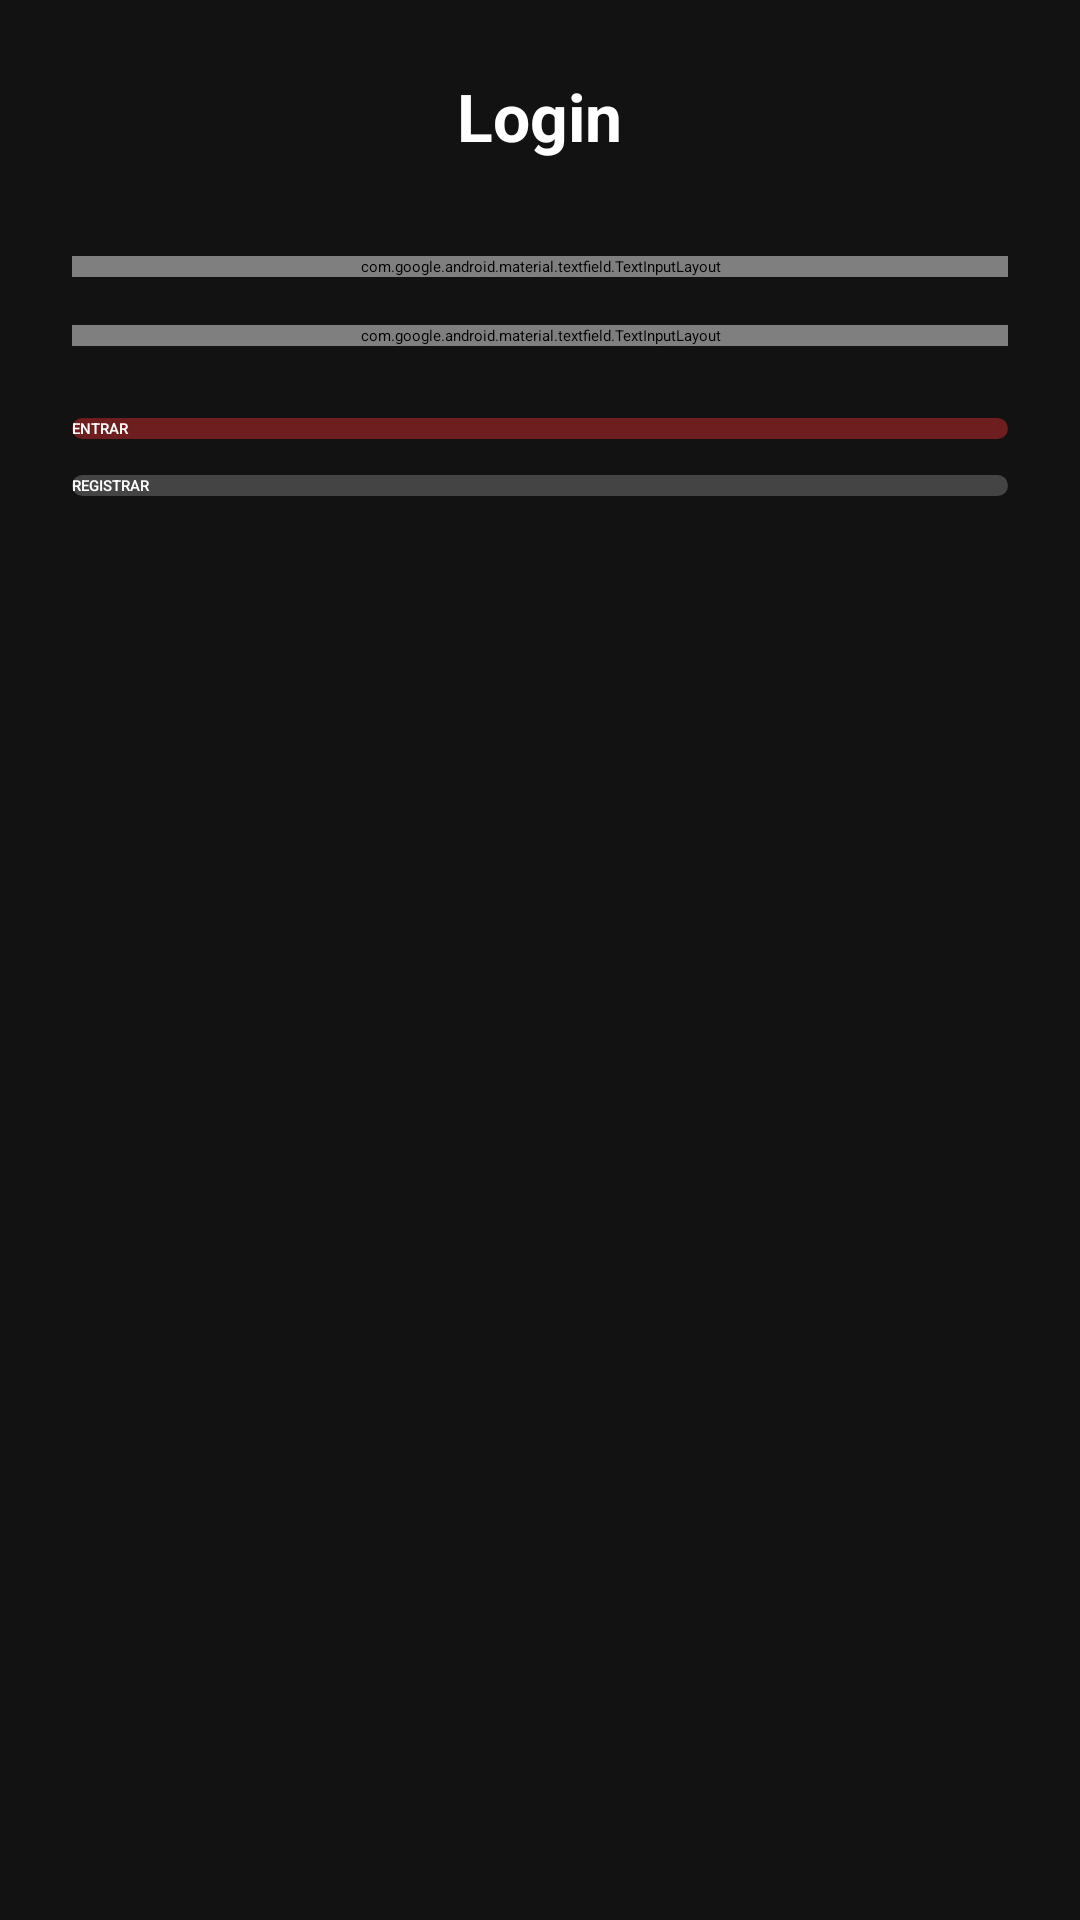

Write the Android layout XML for this screen, with the resource values it uses.
<!-- AndroidManifest.xml: application theme Theme.MissfireBackupApp -->
<!-- res/layout/activity_login.xml -->
<?xml version="1.0" encoding="utf-8"?>
<ScrollView xmlns:android="http://schemas.android.com/apk/res/android"
    xmlns:app="http://schemas.android.com/apk/res-auto"
    android:layout_width="match_parent"
    android:layout_height="match_parent"
    android:background="@color/backgroundDark"
    android:padding="24dp">

    <LinearLayout
        android:layout_width="match_parent"
        android:layout_height="wrap_content"
        android:orientation="vertical"
        android:gravity="center_horizontal">

        
        <TextView
            android:id="@+id/tvLoginTitle"
            android:layout_width="wrap_content"
            android:layout_height="wrap_content"
            android:text="@string/login"
            android:textSize="22sp"
            android:textStyle="bold"
            android:textColor="@color/white"
            android:layout_marginBottom="32dp" />

        
        <com.google.android.material.textfield.TextInputLayout
            style="@style/CustomTextInput"
            android:layout_width="match_parent"
            android:layout_height="wrap_content"
            android:hint="Email"
            android:layout_marginBottom="16dp">

            <com.google.android.material.textfield.TextInputEditText
                android:id="@+id/etEmail"
                android:layout_width="match_parent"
                android:layout_height="wrap_content"
                android:textColor="@color/white"
                android:textColorHint="@color/hintColor"
                android:inputType="textEmailAddress" />
        </com.google.android.material.textfield.TextInputLayout>

        
        <com.google.android.material.textfield.TextInputLayout
            style="@style/CustomTextInput"
            android:layout_width="match_parent"
            android:layout_height="wrap_content"
            android:hint="@string/senha"
            android:layout_marginBottom="24dp">

            <com.google.android.material.textfield.TextInputEditText
                android:id="@+id/etPassword"
                android:layout_width="match_parent"
                android:layout_height="wrap_content"
                android:textColor="@color/white"
                android:textColorHint="@color/hintColor"
                android:inputType="textPassword" />
        </com.google.android.material.textfield.TextInputLayout>

        
        <Button
            android:id="@+id/btnLogin"
            android:layout_width="match_parent"
            android:layout_height="wrap_content"
            android:text="@string/entrar"
            android:textColor="@color/white"
            android:background="@drawable/rounded_red_button"
            android:textAllCaps="true"
            android:fontFamily="sans-serif-medium"
            android:layout_marginBottom="12dp" />

        
        <Button
            android:id="@+id/btnRegister"
            android:layout_width="match_parent"
            android:layout_height="wrap_content"
            android:text="@string/registrar"
            android:textColor="@color/white"
            android:background="@drawable/rounded_gray_button"
            android:textAllCaps="true"
            android:fontFamily="sans-serif-medium" />

    </LinearLayout>
</ScrollView>
<!-- resources referenced by this layout -->
<resources>
  <color name="backgroundDark">#121212</color>
  <color name="hintColor">#AAAAAA</color>
  <color name="white">#FFFFFF</color>
  <!-- drawable rounded_gray_button (drawable) -->
  <shape xmlns:android="http://schemas.android.com/apk/res/android"
      android:shape="rectangle">
      <solid android:color="@color/buttonSecondary"/>
      <corners android:radius="20dp"/>
  </shape>
  <!-- drawable rounded_red_button (drawable) -->
  <shape xmlns:android="http://schemas.android.com/apk/res/android"
      android:shape="rectangle">
      <solid android:color="@color/redAccent"/>
      <corners android:radius="20dp"/>
  </shape>
  <string name="entrar">Entrar</string>
  <string name="login">Login</string>
  <string name="registrar">Registrar</string>
  <string name="senha">Senha</string>
  <style name="CustomTextInput" parent="Widget.MaterialComponents.TextInputLayout.OutlinedBox">
              <item name="android:textColor">@color/white</item>
              <item name="android:textColorHint">@color/gray</item>
              <item name="hintTextColor">@color/gray</item>
              <item name="hintTextAppearance">@style/TextAppearance.Missfire.Hint</item>
              <item name="boxBackgroundColor">@color/fieldBackground</item>
              <item name="boxStrokeColor">@color/fieldBorder</item>
          </style>
  <style name="Theme.MissfireBackupApp" parent="Theme.MaterialComponents.DayNight.NoActionBar">
          <item name="colorPrimary">@color/redAccent</item>
          <item name="colorPrimaryVariant">@color/redAccent</item>
          <item name="colorOnPrimary">@color/white</item>
          <item name="android:statusBarColor">@color/backgroundDark</item>
          <item name="android:windowBackground">@color/backgroundDark</item>
      </style>
  <color name="buttonSecondary">#444444</color>
  <color name="redAccent">#6E1E1E</color>
  <color name="gray">#757575</color>
  <style name="TextAppearance.Missfire.Hint" parent="TextAppearance.MaterialComponents.Body2">
              <item name="android:textColor">@color/gray</item>
              <item name="android:textSize">14sp</item>
          </style>
  <color name="fieldBackground">#1E1E1E</color>
  <color name="fieldBorder">#888888</color>
</resources>
